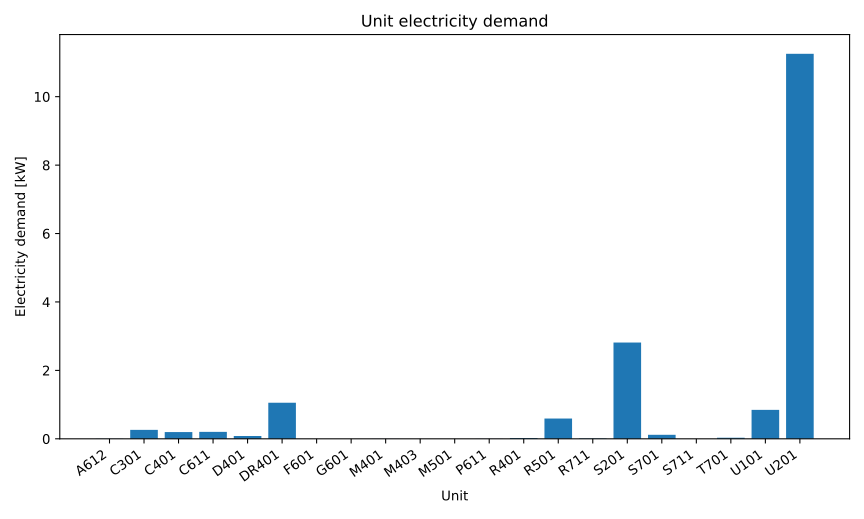

The table this chart was drawn from, first rows:
series_id, label, x, y
power, Electricity, A612, 0.004364
power, Electricity, C301, 0.2611
power, Electricity, C401, 0.1978
power, Electricity, C611, 0.2037
power, Electricity, D401, 0.08157
power, Electricity, DR401, 1.054
power, Electricity, F601, 0.001201
power, Electricity, G601, 0.001292
power, Electricity, M401, 0.002051
power, Electricity, M403, 0.0009832
power, Electricity, M501, 0.0009865
power, Electricity, P611, 0.002657
power, Electricity, R401, 0.02473
power, Electricity, R501, 0.592
power, Electricity, R711, 0.01161
power, Electricity, S201, 2.813
power, Electricity, S701, 0.1176
power, Electricity, S711, 0.0008966
power, Electricity, T701, 0.03136
power, Electricity, U101, 0.8468
power, Electricity, U201, 11.25
